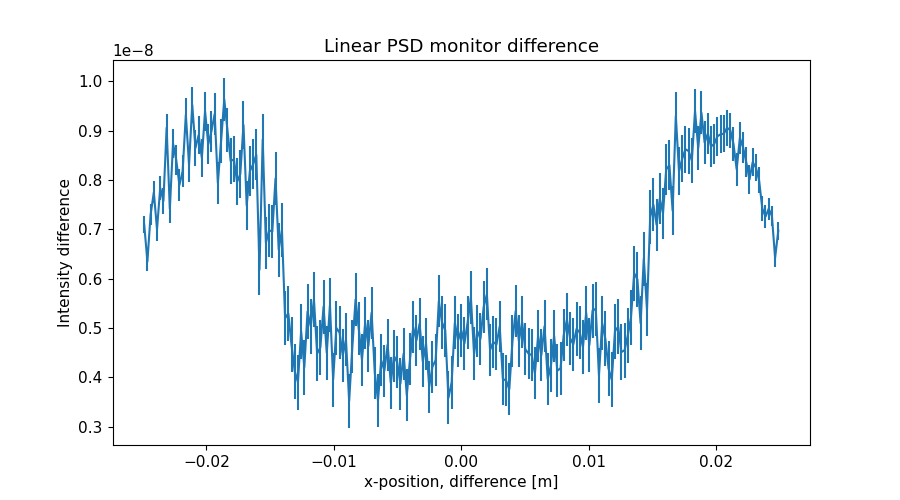

The table this chart was drawn from, first rows:
x_axis, Intensity, Error
-2.487437186000000106e-02, 7.097232818999999908e-09, 1.807351624999999969e-10
-2.462311558000000039e-02, 6.347230295999999717e-09, 1.950429441999999929e-10
-2.437185929999999973e-02, 7.301348897000000257e-09, 2.085616596999999999e-10
-2.412060301999999906e-02, 7.749271392999999878e-09, 2.225234884000000082e-10
-2.386934673000000104e-02, 7.004556638999999829e-09, 2.354087004000000039e-10
-2.361809045000000037e-02, 7.841537586999999563e-09, 2.476979288000000014e-10
-2.336683416999999971e-02, 7.575786005999999988e-09, 2.598422599999999906e-10
-2.311557788999999905e-02, 9.060294439000000137e-09, 2.723409971000000230e-10
-2.286432160999999838e-02, 7.416785103000000113e-09, 2.841812157000000212e-10
-2.261306533000000119e-02, 8.740828007999999622e-09, 2.953327567000000076e-10
-2.236180905000000052e-02, 8.409083374000000595e-09, 3.067245128999999799e-10
-2.211055275999999903e-02, 7.899176615999999249e-09, 3.170960011000000171e-10
-2.185929647999999836e-02, 8.182335149000000057e-09, 3.269897991999999874e-10
-2.160804020000000117e-02, 9.323708330000000475e-09, 3.374987855999999947e-10
-2.135678392000000050e-02, 8.313900120000000125e-09, 3.477162567000000160e-10
-2.110552763999999984e-02, 9.524231914999999846e-09, 3.577684389999999802e-10
-2.085427135999999917e-02, 8.652445425000000442e-09, 3.677586684999999827e-10
-2.060301507999999851e-02, 8.914005724000000052e-09, 3.771503133999999913e-10
-2.035175879000000049e-02, 8.449787940000000787e-09, 3.862362669999999991e-10
-2.010050250999999982e-02, 9.396742603000000821e-09, 3.953679787000000002e-10
-1.984924622999999916e-02, 8.727398624999999430e-09, 4.044015942000000162e-10
-1.959798994999999849e-02, 8.992141724999999651e-09, 4.130420068000000108e-10
-1.934673367000000130e-02, 9.340923246999999802e-09, 4.218243136000000057e-10
-1.909547739000000063e-02, 7.939223990999999737e-09, 4.299101266000000069e-10
-1.884422110999999997e-02, 8.793123125999999831e-09, 4.375973163999999822e-10
-1.859296481999999848e-02, 9.634966770999999898e-09, 4.457909841000000020e-10
-1.834170854000000128e-02, 9.015670392999999239e-09, 4.539332821000000075e-10
-1.809045226000000062e-02, 8.384746140999999934e-09, 4.615208469000000200e-10
-1.783919597999999995e-02, 8.420631169000000003e-09, 4.686734696000000081e-10
-1.758793969999999929e-02, 7.962694696999999741e-09, 4.754241574000000264e-10
-1.733668341999999862e-02, 8.121425080000000567e-09, 4.817960570999999563e-10
-1.708542714000000143e-02, 9.116285952000000001e-09, 4.886838312000000267e-10
-1.683417084999999994e-02, 7.486629472999999767e-09, 4.953437573999999707e-10
-1.658291456999999927e-02, 8.182427766999999174e-09, 5.014303640999999555e-10
-1.633165828999999861e-02, 8.317496841000000002e-09, 5.076774394000000131e-10
-1.608040201000000141e-02, 8.515861351999999899e-09, 5.139104449999999523e-10
-1.582914573000000075e-02, 6.180980656999999898e-09, 5.191474056999999712e-10
-1.557788945000000008e-02, 8.820843136000000065e-09, 5.244990675999999641e-10
-1.532663316999999942e-02, 6.727391789999999774e-09, 5.298103554999999536e-10
-1.507537687999999966e-02, 6.980893658000000157e-09, 5.341373168000000311e-10
-1.482412060000000073e-02, 6.955293007000000220e-09, 5.386726771000000100e-10
-1.457286432000000007e-02, 8.029634786000000384e-09, 5.433154546999999555e-10
-1.432160803999999940e-02, 6.588169097999999837e-09, 5.470335427000000032e-10
-1.407035176000000047e-02, 6.985950233000000287e-09, 5.505055259000000255e-10
-1.381909547999999981e-02, 5.199281605000000284e-09, 5.537020115000000382e-10
-1.356783919999999914e-02, 5.294880605999999660e-09, 5.561744070000000209e-10
-1.331658290999999938e-02, 4.656002603000000087e-09, 5.581967053000000033e-10
-1.306532663000000045e-02, 4.124505074000000202e-09, 5.590395954999999920e-10
-1.281407034999999979e-02, 3.900790813000000260e-09, 5.595468193999999889e-10
-1.256281407000000086e-02, 4.928402555000000381e-09, 5.594766719000000238e-10
-1.231155779000000020e-02, 4.203683571999999973e-09, 5.593337241000000098e-10
-1.206030150999999953e-02, 5.332794484999999762e-09, 5.587866683999999930e-10
-1.180904523000000060e-02, 5.034855417999999692e-09, 5.583860485000000392e-10
-1.155778894000000084e-02, 5.572339164999999705e-09, 5.577863885000000255e-10
-1.130653266000000018e-02, 4.481529619000000155e-09, 5.561784633999999714e-10
-1.105527637999999951e-02, 4.602999586000000190e-09, 5.546093669999999623e-10
-1.080402010000000058e-02, 5.430281755000000051e-09, 5.525656505000000172e-10
-1.055276381999999992e-02, 4.498378808000000326e-09, 5.506734045000000201e-10
-1.030150753999999926e-02, 5.459609702999999865e-09, 5.485849312000000361e-10
-1.005025126000000033e-02, 3.952547378000000401e-09, 5.463447790000000483e-10
... 139 more rows
